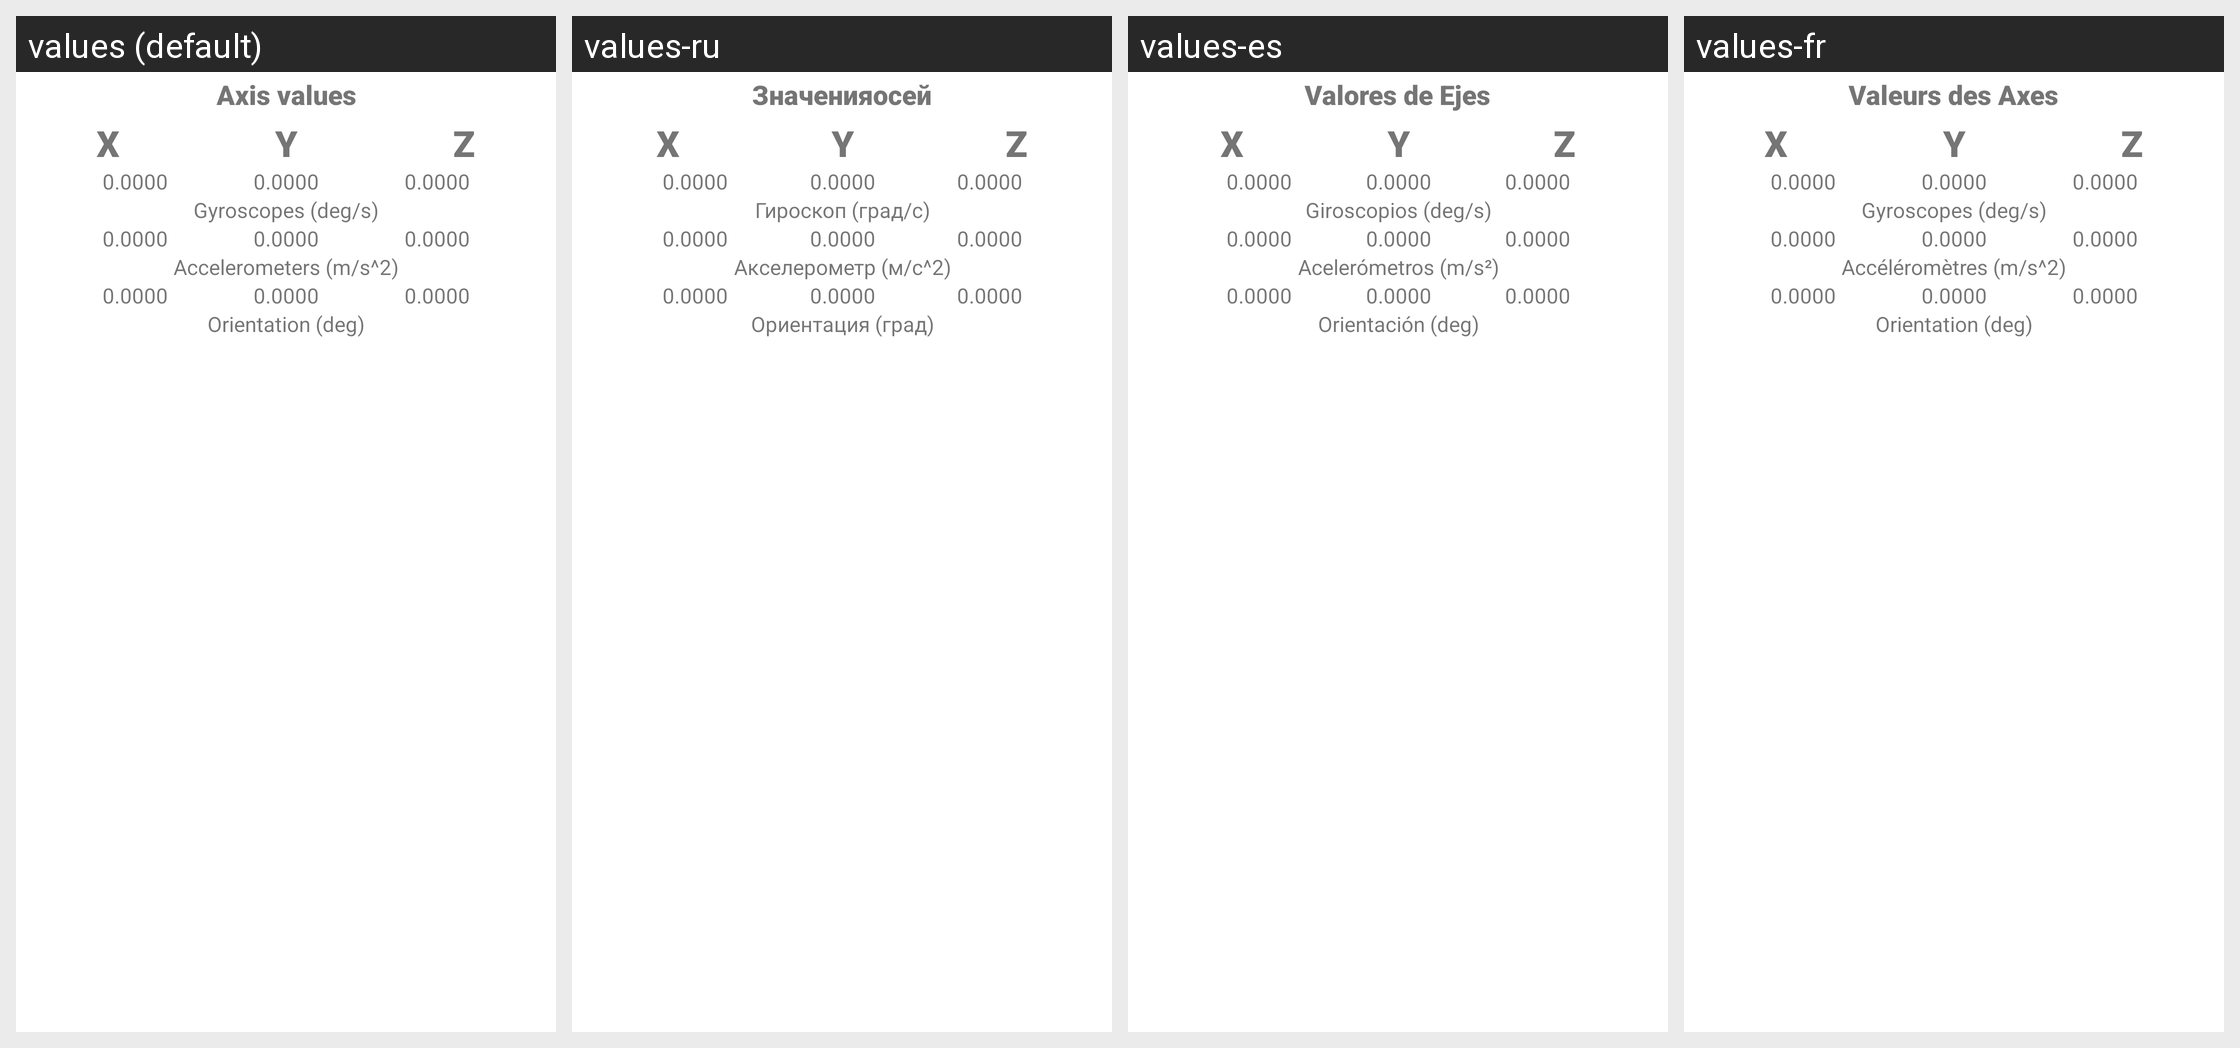

Locale-by-locale string values for the Android screen shown in this grid:
Android screen res/layout/fragment_gimbal_status_part1.xml rendered under 4 locales, left to right: values (default), values-ru, values-es, values-fr. Device: Nexus 5 (rendered at 1080×1920; each locale shown at half size, 540×960, under a caption strip naming it); theme Theme.motorgimbalconsole.
Other locales in the repository, not shown: values-it, values-nl.
Strings drawn on this screen, with the default value and each locale's value (text and hints the layout hard-codes, and strings that could not be matched under every locale, appear in the picture but are not listed):

axis_values
  values: Axis values
  values-ru: Значенияосей
  values-es: Valores de Ejes
  values-fr: Valeurs des Axes

gyroscopes_deg_s
  values: Gyroscopes (deg/s)
  values-ru: Гироскоп (град/с)
  values-es: Giroscopios (deg/s)
  values-fr: Gyroscopes (deg/s)

accelerometers_m_s_2
  values: Accelerometers (m/s^2)
  values-ru: Акселерометр (м/с^2)
  values-es: Acelerómetros (m/s²)
  values-fr: Accéléromètres (m/s^2)

orientation_deg
  values: Orientation (deg)
  values-ru: Ориентация (град)
  values-es: Orientación (deg)
  values-fr: Orientation (deg)
